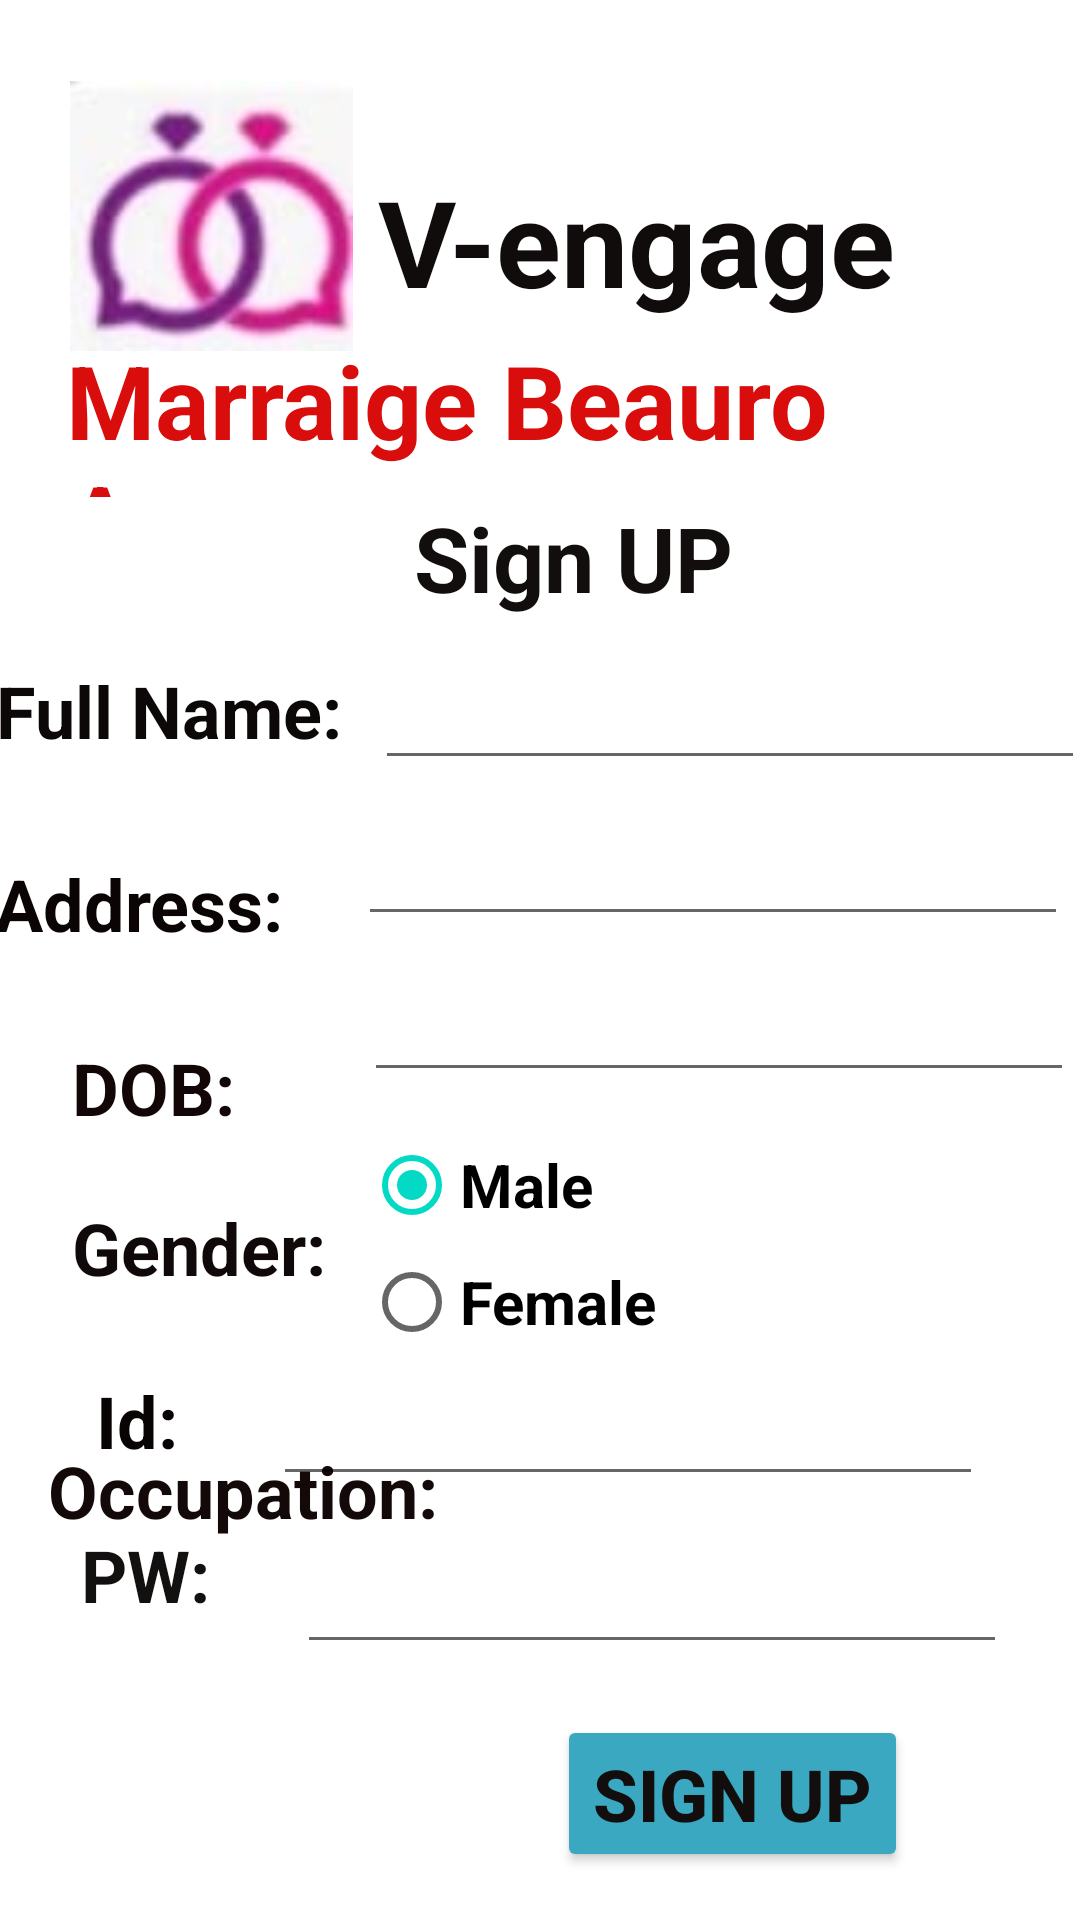

Reconstruct the res/layout file that produces this screen, plus the resources it refers to.
<!-- AndroidManifest.xml: application theme Theme.Case_study1 -->
<!-- res/layout/activity_main.xml -->
<?xml version="1.0" encoding="utf-8"?>
<androidx.constraintlayout.widget.ConstraintLayout xmlns:android="http://schemas.android.com/apk/res/android"
    xmlns:app="http://schemas.android.com/apk/res-auto"
    xmlns:tools="http://schemas.android.com/tools"
    android:layout_width="match_parent"
    android:layout_height="match_parent"
    tools:context=".MainActivity">

    <TextView
        android:id="@+id/textView"
        android:layout_width="wrap_content"
        android:layout_height="wrap_content"
        android:layout_marginEnd="63dp"
        android:layout_marginBottom="10dp"
        android:text="V-engage"
        android:textColor="#100C0C"
        android:textColorHint="#0E0C0C"
        android:textSize="40sp"
        android:textStyle="normal|bold"
        app:layout_constraintBottom_toBottomOf="@+id/imageView"
        app:layout_constraintEnd_toEndOf="@+id/fname" />

    <TextView
        android:id="@+id/textView2"
        android:layout_width="0dp"
        android:layout_height="55dp"
        android:layout_marginStart="22dp"
        android:layout_marginTop="59dp"
        android:layout_marginEnd="22dp"
        android:layout_marginBottom="57dp"
        android:text="Marraige Beauro App"
        android:textColor="#DA0D0D"
        android:textColorHighlight="#D83030"
        android:textColorHint="#E64444"
        android:textSize="34sp"
        android:textStyle="normal|bold"
        app:layout_constraintBottom_toTopOf="@+id/textView4"
        app:layout_constraintEnd_toEndOf="parent"
        app:layout_constraintStart_toStartOf="parent"
        app:layout_constraintTop_toTopOf="@+id/textView" />

    <TextView
        android:id="@+id/textView3"
        android:layout_width="wrap_content"
        android:layout_height="wrap_content"
        android:layout_marginStart="24dp"
        android:text="Sign UP"
        android:textColor="#120E0E"
        android:textSize="30sp"
        android:textStyle="normal|bold"
        app:layout_constraintStart_toEndOf="@+id/textView4"
        app:layout_constraintTop_toBottomOf="@+id/textView2" />

    <TextView
        android:id="@+id/textView4"
        android:layout_width="wrap_content"
        android:layout_height="wrap_content"
        android:layout_marginEnd="11dp"
        android:layout_marginBottom="15dp"
        android:text="Full Name:"
        android:textColor="#0C0808"
        android:textSize="24sp"
        android:textStyle="bold"
        app:layout_constraintBottom_toTopOf="@+id/add"
        app:layout_constraintEnd_toStartOf="@+id/fname"
        app:layout_constraintStart_toStartOf="parent" />

    <TextView
        android:id="@+id/textView5"
        android:layout_width="wrap_content"
        android:layout_height="wrap_content"
        android:layout_marginTop="32dp"
        android:layout_marginEnd="25dp"
        android:text="Address:"
        android:textColor="#0B0404"
        android:textSize="24sp"
        android:textStyle="normal|bold"
        app:layout_constraintEnd_toStartOf="@+id/add"
        app:layout_constraintStart_toStartOf="parent"
        app:layout_constraintTop_toBottomOf="@+id/textView4" />

    <TextView
        android:id="@+id/textView6"
        android:layout_width="wrap_content"
        android:layout_height="wrap_content"
        android:layout_marginStart="24dp"
        android:layout_marginTop="29dp"
        android:text="DOB:"
        android:textColor="#130606"
        android:textSize="24sp"
        android:textStyle="normal|bold"
        app:layout_constraintStart_toStartOf="parent"
        app:layout_constraintTop_toBottomOf="@+id/textView5" />

    <TextView
        android:id="@+id/textView7"
        android:layout_width="wrap_content"
        android:layout_height="wrap_content"
        android:layout_marginStart="24dp"
        android:layout_marginTop="21dp"
        android:text="Gender:"
        android:textColor="#100909"
        android:textSize="24sp"
        android:textStyle="normal|bold"
        app:layout_constraintStart_toStartOf="parent"
        app:layout_constraintTop_toBottomOf="@+id/textView6" />

    <TextView
        android:id="@+id/textView8"
        android:layout_width="0dp"
        android:layout_height="32dp"
        android:layout_marginStart="16dp"
        android:layout_marginTop="81dp"
        android:layout_marginEnd="13dp"
        android:text="Occupation:"
        android:textColor="#130909"
        android:textSize="24sp"
        android:textStyle="normal|bold"
        app:layout_constraintEnd_toStartOf="@+id/spinner"
        app:layout_constraintStart_toStartOf="parent"
        app:layout_constraintTop_toTopOf="@+id/textView7" />

    <TextView
        android:id="@+id/textView9"
        android:layout_width="wrap_content"
        android:layout_height="wrap_content"
        android:layout_marginStart="5dp"
        android:layout_marginBottom="19dp"
        android:text="Id:"
        android:textColor="#090404"
        android:textSize="24sp"
        android:textStyle="normal|bold"
        app:layout_constraintBottom_toTopOf="@+id/textView10"
        app:layout_constraintStart_toStartOf="@+id/textView10" />

    <TextView
        android:id="@+id/textView10"
        android:layout_width="wrap_content"
        android:layout_height="wrap_content"
        android:layout_marginStart="27dp"
        android:layout_marginBottom="99dp"
        android:text="PW:"
        android:textColor="#131010"
        android:textSize="24sp"
        android:textStyle="normal|bold"
        app:layout_constraintBottom_toBottomOf="parent"
        app:layout_constraintStart_toStartOf="parent" />

    <Button
        android:id="@+id/button"
        android:layout_width="wrap_content"
        android:layout_height="wrap_content"
        android:layout_marginEnd="33dp"
        android:layout_marginBottom="16dp"
        android:backgroundTint="#3aa8c1"
        android:text="Sign Up"
        android:textColor="#120E0E"
        android:textColorHighlight="#00BCD4"
        android:textColorLink="#009688"
        android:textSize="24sp"
        android:textStyle="normal|bold"
        app:layout_constraintBottom_toBottomOf="parent"
        app:layout_constraintEnd_toEndOf="@+id/txt_pw" />

    <EditText
        android:id="@+id/txt_id"
        android:layout_width="wrap_content"
        android:layout_height="wrap_content"
        android:layout_marginStart="21dp"
        android:layout_marginBottom="10dp"
        android:ems="10"
        android:inputType="textPersonName"
        android:textSize="20sp"
        app:layout_constraintBottom_toTopOf="@+id/textView10"
        app:layout_constraintStart_toEndOf="@+id/textView10" />

    <EditText
        android:id="@+id/dob"
        android:layout_width="wrap_content"
        android:layout_height="wrap_content"
        android:layout_marginStart="2dp"
        android:layout_marginTop="8dp"
        android:ems="10"
        android:inputType="textPersonName"
        android:textColor="#100F0F"
        android:textSize="20sp"
        app:layout_constraintStart_toStartOf="@+id/add"
        app:layout_constraintTop_toBottomOf="@+id/add" />

    <EditText
        android:id="@+id/add"
        android:layout_width="wrap_content"
        android:layout_height="wrap_content"

        android:layout_marginTop="8dp"
        android:layout_marginEnd="6dp"
        android:ems="10"
        android:inputType="textPersonName"
        android:textColor="#170A0A"
        android:textSize="20sp"
        app:layout_constraintEnd_toEndOf="parent"
        app:layout_constraintStart_toEndOf="@+id/textView5"
        app:layout_constraintTop_toBottomOf="@+id/fname" />

    <EditText
        android:id="@+id/fname"
        android:layout_width="wrap_content"
        android:layout_height="wrap_content"
        android:layout_marginTop="216dp"
        android:layout_marginBottom="222dp"
        android:ems="10"
        android:inputType="textPersonName"
        android:textColor="#170B0B"
        android:textSize="20sp"
        app:layout_constraintBottom_toTopOf="@+id/spinner"
        app:layout_constraintEnd_toEndOf="parent"
        app:layout_constraintStart_toEndOf="@+id/textView4"
        app:layout_constraintTop_toTopOf="parent" />

    <RadioGroup
        android:id="@+id/radioGroup"
        android:layout_width="0dp"
        android:layout_height="0dp"
        android:layout_marginTop="12dp"
        android:layout_marginBottom="13dp"
        app:layout_constraintBottom_toTopOf="@+id/textView8"
        app:layout_constraintEnd_toEndOf="@+id/dob"
        app:layout_constraintStart_toStartOf="@+id/dob"
        app:layout_constraintTop_toBottomOf="@+id/dob">

        <RadioButton
            android:id="@+id/rmale"
            android:layout_width="93dp"
            android:layout_height="38dp"
            android:checked="true"
            android:text="Male"
            android:textSize="20sp"
            android:textStyle="bold" />

        <RadioButton
            android:id="@+id/rfemale"
            android:layout_width="189dp"
            android:layout_height="40dp"
            android:text="Female"
            android:textSize="20sp"
            android:textStyle="bold" />
    </RadioGroup>

    <ImageView
        android:id="@+id/imageView"
        android:layout_width="0dp"
        android:layout_height="90dp"
        android:layout_marginTop="27dp"
        android:layout_marginEnd="7dp"
        android:src="@drawable/logo"
        app:layout_constraintEnd_toStartOf="@+id/textView"
        app:layout_constraintStart_toStartOf="@+id/textView2"
        app:layout_constraintTop_toTopOf="parent" />

    <EditText
        android:id="@+id/txt_pw"
        android:layout_width="wrap_content"
        android:layout_height="wrap_content"
        android:layout_marginStart="8dp"
        android:layout_marginTop="12dp"
        android:ems="10"
        android:inputType="textPassword"
        android:textColor="#070505"
        android:textSize="20sp"
        app:layout_constraintStart_toStartOf="@+id/txt_id"
        app:layout_constraintTop_toBottomOf="@+id/txt_id" />

    <Spinner
        android:id="@+id/spinner"
        android:layout_width="0dp"
        android:layout_height="0dp"
        android:layout_marginEnd="22dp"
        android:layout_marginBottom="216dp"
        app:layout_constraintBottom_toBottomOf="parent"
        app:layout_constraintEnd_toEndOf="parent"
        app:layout_constraintStart_toEndOf="@+id/textView8"
        app:layout_constraintTop_toBottomOf="@+id/fname" />

</androidx.constraintlayout.widget.ConstraintLayout>
<!-- resources referenced by this layout -->
<resources>
  <!-- drawable logo: png bitmap (drawable-v24, 1985 bytes) -->
  <style name="Theme.Case_study1" parent="Theme.MaterialComponents.DayNight.DarkActionBar">
          
          <item name="colorPrimary">@color/purple_500</item>
          <item name="colorPrimaryVariant">@color/purple_700</item>
          <item name="colorOnPrimary">@color/white</item>
          
          <item name="colorSecondary">@color/teal_200</item>
          <item name="colorSecondaryVariant">@color/teal_700</item>
          <item name="colorOnSecondary">@color/black</item>
          
          <item name="android:statusBarColor">?attr/colorPrimaryVariant</item>
          
      </style>
  <!-- not gathered from this repository: default colours our renderer supplied (Android Studio template values) -->
  <color name="purple_500">#FF6200EE</color>
  <color name="purple_700">#FF3700B3</color>
  <color name="teal_200">#FF03DAC5</color>
  <color name="teal_700">#FF018786</color>
  <color name="black">#FF000000</color>
  <color name="white">#FFFFFFFF</color>
</resources>
